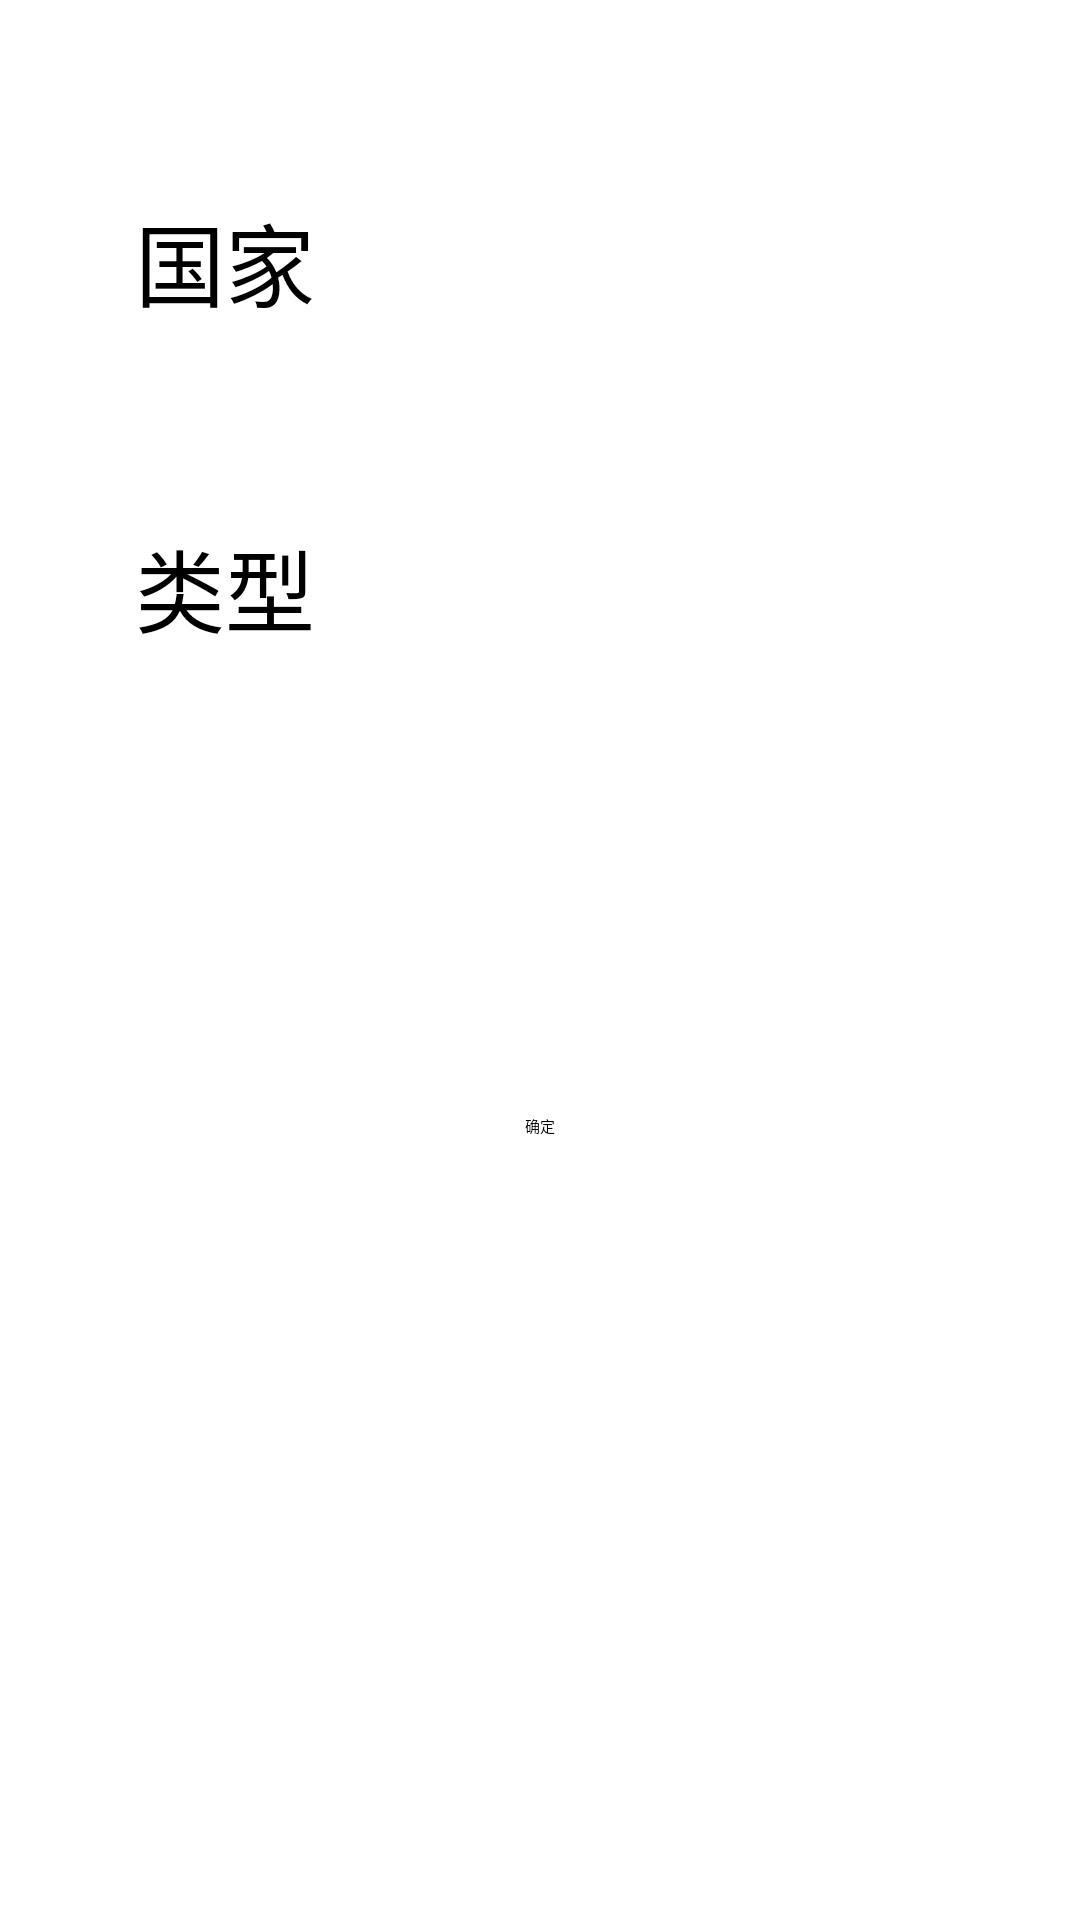

Write the Android layout XML for this screen, with the resource values it uses.
<!-- AndroidManifest.xml: application theme Theme.MyApplication -->
<!-- res/layout/activity_browse.xml -->
<?xml version="1.0" encoding="utf-8"?>
<androidx.constraintlayout.widget.ConstraintLayout xmlns:android="http://schemas.android.com/apk/res/android"
    xmlns:app="http://schemas.android.com/apk/res-auto"
    xmlns:tools="http://schemas.android.com/tools"
    android:layout_width="match_parent"
    android:layout_height="match_parent"
    android:paddingTop="25dp"
    android:paddingLeft="40dp"
    android:paddingRight="40dp"
    android:paddingBottom="0dp"
    tools:context=".BrowseActivity">

    <androidx.constraintlayout.widget.ConstraintLayout
        android:id="@+id/choose_selectionLayout"
        android:layout_width="match_parent"
        android:layout_height="200dp"
        app:layout_constraintEnd_toEndOf="parent"
        app:layout_constraintStart_toStartOf="parent"
        app:layout_constraintTop_toTopOf="parent">

        <TextView
            android:id="@+id/textView_countrySelection"
            android:layout_width="wrap_content"
            android:layout_height="wrap_content"
            android:layout_marginTop="35dp"
            android:background="@color/light_blue_900"
            android:padding="5dp"
            android:text="国家"
            android:textSize="30dp"
            app:layout_constraintStart_toStartOf="parent"
            app:layout_constraintTop_toTopOf="parent" />

        <androidx.recyclerview.widget.RecyclerView
            android:id="@+id/recyclerCountryChoose"
            android:layout_width="match_parent"
            android:layout_height="100dp"
            android:layout_marginStart="100dp"

            android:nextFocusDown="@id/recyclerTypeChoose"
            app:layout_constraintEnd_toEndOf="parent"
            app:layout_constraintStart_toEndOf="@+id/textView_countrySelection"
            app:layout_constraintTop_toTopOf="parent" />

        <TextView
            android:id="@+id/textView_typeSelection"
            android:layout_width="wrap_content"
            android:layout_height="wrap_content"
            android:layout_marginTop="55dp"
            android:background="@color/light_blue_900"
            android:padding="5dp"
            android:text="类型"
            android:textSize="30dp"
            app:layout_constraintStart_toStartOf="parent"
            app:layout_constraintTop_toBottomOf="@+id/textView_countrySelection" />

        <androidx.recyclerview.widget.RecyclerView
            android:id="@+id/recyclerTypeChoose"
            android:layout_width="match_parent"
            android:layout_height="103dp"
            android:layout_marginStart="100dp"
            android:layout_marginTop="8dp"
            android:nextFocusDown="@id/browse_confirm"
            app:layout_constraintStart_toEndOf="@+id/textView_typeSelection"
            app:layout_constraintTop_toBottomOf="@+id/recyclerCountryChoose" />

    </androidx.constraintlayout.widget.ConstraintLayout>


    <androidx.recyclerview.widget.RecyclerView
        android:id="@+id/recyclerChooseResult"
        android:layout_width="match_parent"
        android:layout_height="match_parent"
        android:layout_marginTop="300dp"
        android:descendantFocusability="afterDescendants"

        app:layout_constraintEnd_toEndOf="parent"
        app:layout_constraintHorizontal_bias="0.3"
        app:layout_constraintStart_toStartOf="parent"
        app:layout_constraintTop_toBottomOf="@+id/choose_selectionLayout" />

    <Button
        android:id="@+id/browse_confirm"
        android:layout_width="wrap_content"
        android:layout_height="wrap_content"
        android:text="确定"
        app:layout_constraintBottom_toTopOf="@+id/recyclerChooseResult"
        app:layout_constraintEnd_toEndOf="parent"
        app:layout_constraintStart_toStartOf="parent"
        app:layout_constraintTop_toBottomOf="@+id/choose_selectionLayout" />
</androidx.constraintlayout.widget.ConstraintLayout>
<!-- resources referenced by this layout -->
<resources>
  <style name="Theme.MyApplication" parent="@style/Theme.Leanback" />
</resources>
